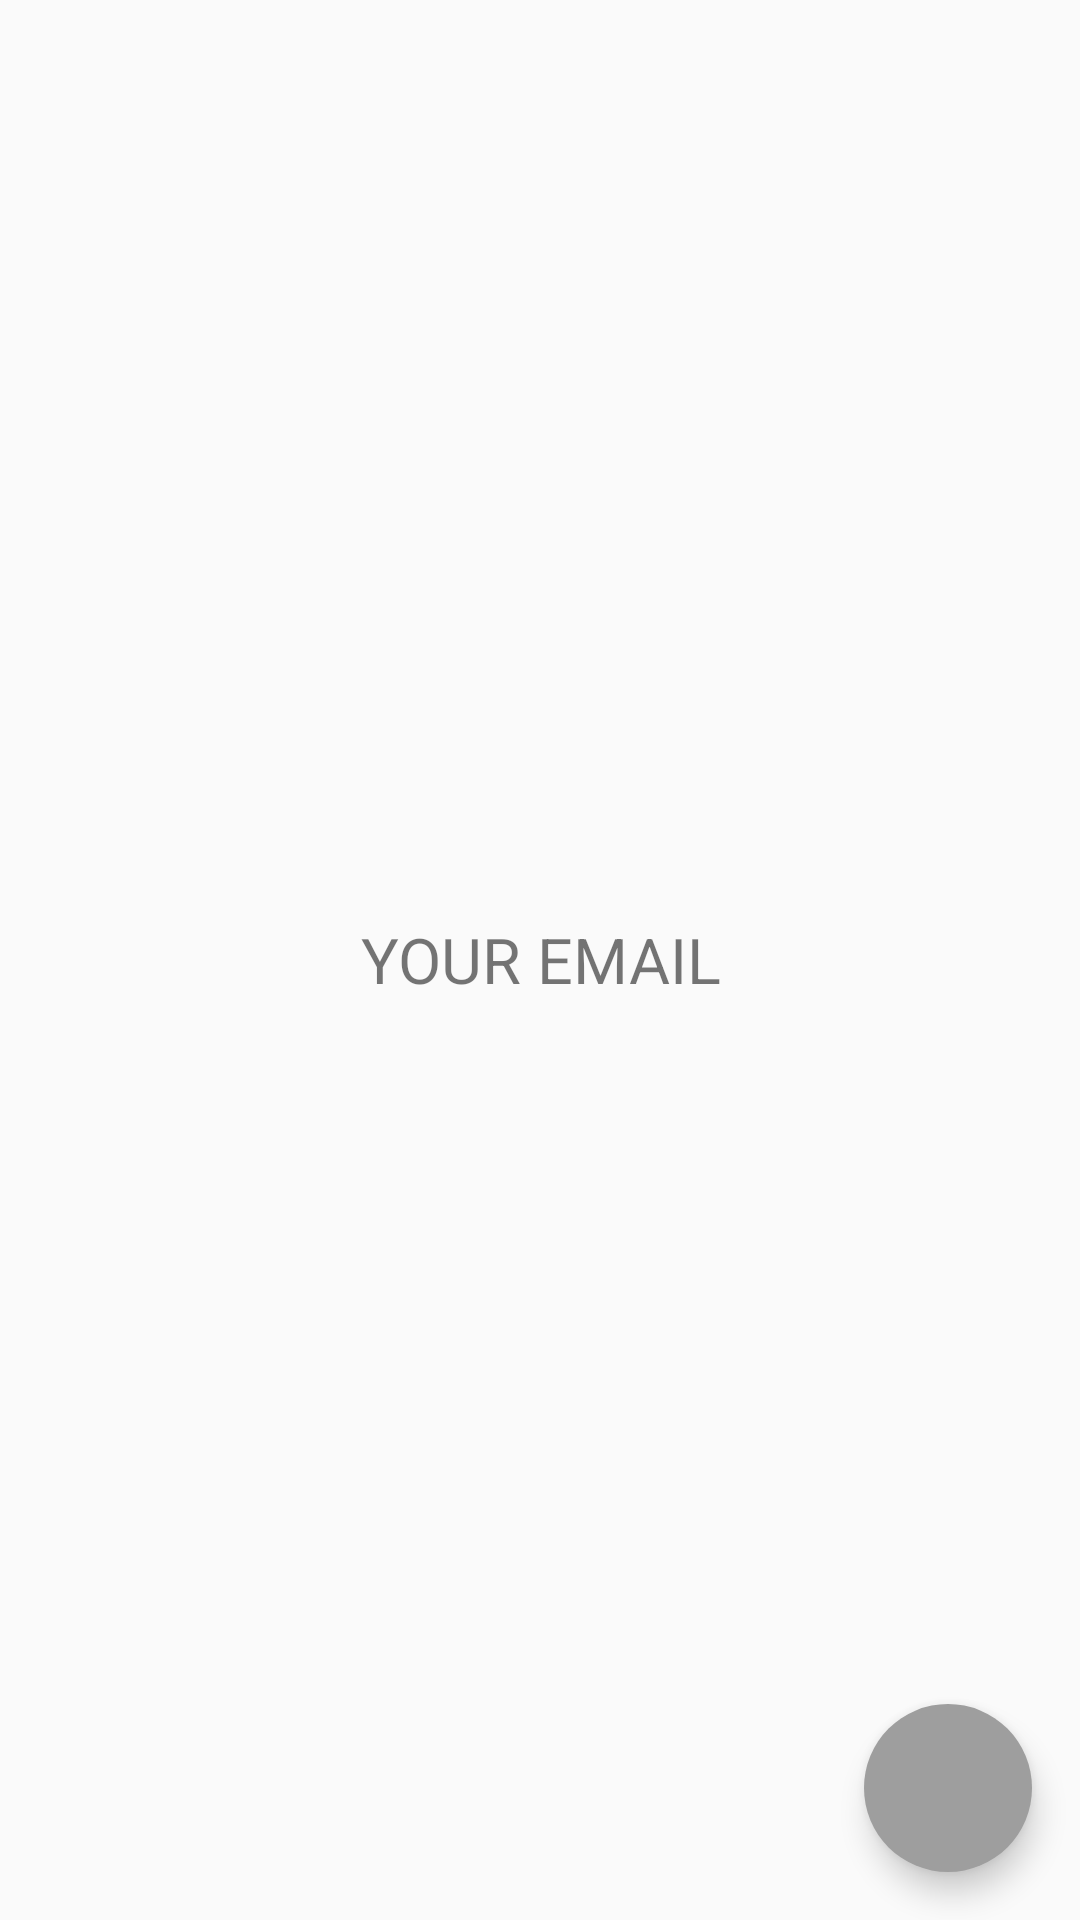

Android layout source for this screen:
<!-- AndroidManifest.xml: application theme AppTheme -->
<!-- res/layout/fragment_email.xml -->
<FrameLayout xmlns:android="http://schemas.android.com/apk/res/android"
    xmlns:tools="http://schemas.android.com/tools"
    xmlns:app="http://schemas.android.com/apk/res-auto"
    android:layout_width="match_parent"
    android:layout_height="match_parent"
    tools:context="navity.fjarquellada.es.navity.fragment.EmailFragment">

    <TextView
        android:id="@+id/textViewTitle"
        android:layout_width="match_parent"
        android:layout_height="match_parent"
        android:gravity="center"
        android:textSize="21dp"
        android:text="YOUR EMAIL" />

    <android.support.design.widget.FloatingActionButton
        android:id="@+id/fab"
        android:layout_width="wrap_content"
        android:layout_height="wrap_content"
        android:layout_gravity="bottom|end"
        android:layout_margin="16dp"
        android:clickable="true"
        android:src="@mipmap/ic_mail"
        app:backgroundTint="@color/colorAccent"
        app:borderWidth="0dp" />

</FrameLayout>
<!-- resources referenced by this layout -->
<resources>
  <color name="colorAccent">#9E9E9E</color>
  <style name="AppTheme" parent="Theme.AppCompat.Light.NoActionBar">
          
          <item name="colorPrimary">@color/colorPrimary</item>
          <item name="colorPrimaryDark">@color/colorPrimaryDark</item>
          <item name="colorAccent">@color/colorAccent</item>
          <item name="android:windowDrawsSystemBarBackgrounds">true</item>
          <item name="android:statusBarColor">@android:color/transparent</item>
      </style>
  <color name="colorPrimary">#E91E63</color>
  <color name="colorPrimaryDark">#C2185B</color>
</resources>
